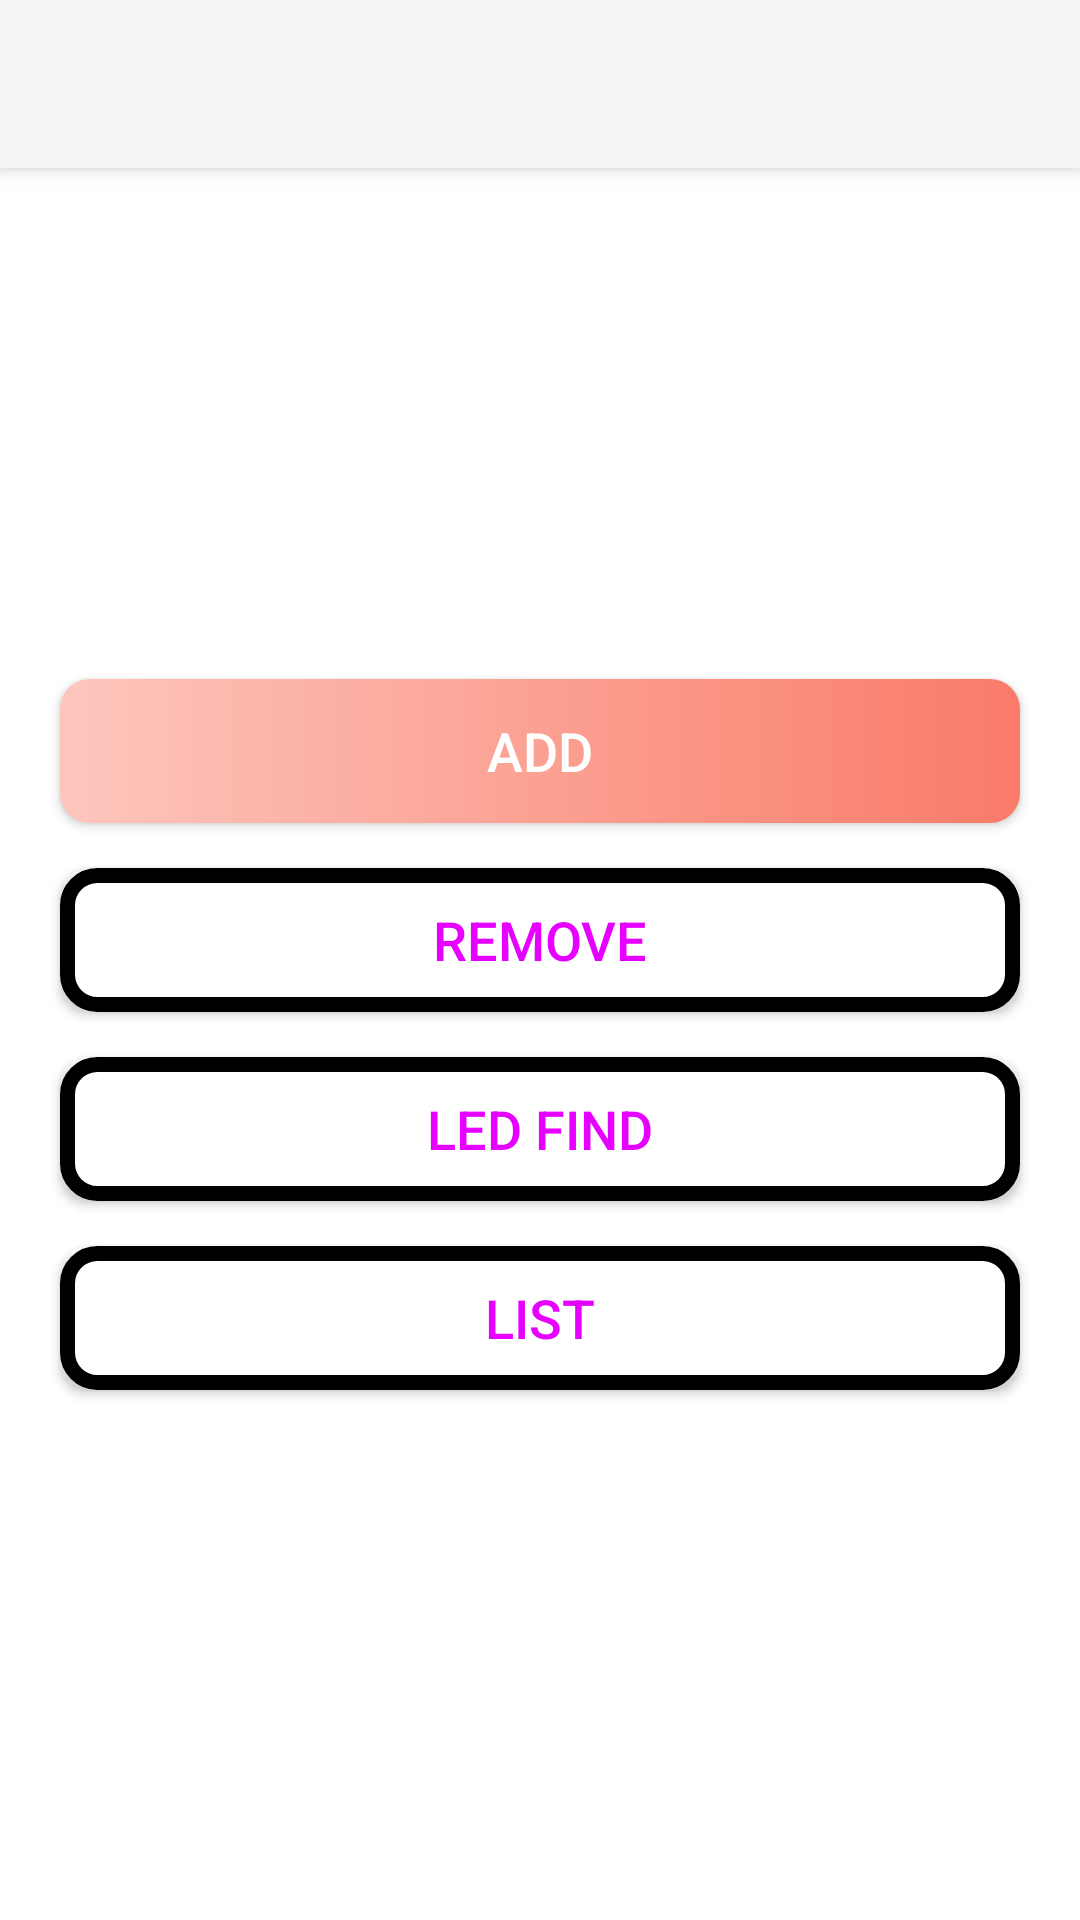

Write the Android layout XML for this screen, with the resource values it uses.
<!-- AndroidManifest.xml: application theme AppTheme -->
<!-- res/layout/app_bar_main.xml -->
<?xml version="1.0" encoding="utf-8"?>
<androidx.coordinatorlayout.widget.CoordinatorLayout xmlns:android="http://schemas.android.com/apk/res/android"
    android:layout_width="match_parent"
    android:layout_height="match_parent"
    xmlns:app="http://schemas.android.com/apk/res-auto"
    xmlns:tools="http://schemas.android.com/tools"
    tools:context=".activities.MainActivity">

    <com.google.android.material.appbar.AppBarLayout
        android:layout_width="match_parent"
        android:layout_height="wrap_content"
        android:theme="@style/AppTheme.AppBarOverlay">

        <androidx.appcompat.widget.Toolbar
            android:id="@+id/app_bar_main_tb"
            android:layout_width="match_parent"
            android:layout_height="?attr/actionBarSize"
            android:background="?attr/colorPrimary"
            app:popupTheme="@style/AppTheme.PopupOverlay"/>
    </com.google.android.material.appbar.AppBarLayout>
    <include layout="@layout/content_main"/>
</androidx.coordinatorlayout.widget.CoordinatorLayout>
<!-- res/layout/content_main.xml (included above) -->
<?xml version="1.0" encoding="utf-8"?>
<androidx.constraintlayout.widget.ConstraintLayout xmlns:android="http://schemas.android.com/apk/res/android"
    xmlns:app="http://schemas.android.com/apk/res-auto"
    xmlns:tools="http://schemas.android.com/tools"
    android:layout_width="match_parent"
    android:layout_height="match_parent"
    tools:context=".activities.MainActivity">

    <LinearLayout
        android:layout_width="match_parent"
        android:layout_height="match_parent"
        android:background="@drawable/intro_background"
        android:layout_gravity="center"
        android:orientation="vertical"
        android:gravity="center">

        <Button
            android:id="@+id/btn_add_book"
            android:layout_width="match_parent"
            android:layout_height="wrap_content"
            android:layout_gravity="center"
            android:layout_marginStart="@dimen/btn_marginStartEnd"
            android:layout_marginTop="@dimen/intro_screen_sign_in_btn_marginTop"
            android:layout_marginEnd="@dimen/btn_marginStartEnd"
            android:background="@drawable/shape_button_rounded"
            android:foreground="?attr/selectableItemBackground"
            android:gravity="center"
            android:paddingTop="@dimen/btn_paddingTopBottom"
            android:paddingBottom="@dimen/btn_paddingTopBottom"
            android:inputType="text"
            android:text="ADD"
            android:textColor="@color/white"
            android:textSize="@dimen/btn_text_size"/>

        <Button
            android:id="@+id/btn_remove_book"
            android:layout_width="match_parent"
            android:layout_height="wrap_content"
            android:layout_gravity="center"
            android:layout_marginStart="@dimen/btn_marginStartEnd"
            android:layout_marginTop="@dimen/intro_screen_sign_up_btn_marginTop"
            android:layout_marginEnd="@dimen/btn_marginStartEnd"
            android:background="@drawable/border_shape_button_rounded"
            android:foreground="?attr/selectableItemBackground"
            android:gravity="center"
            android:paddingTop="@dimen/btn_paddingTopBottom"
            android:paddingBottom="@dimen/btn_paddingTopBottom"
            android:text="REMOVE"
            android:textColor="@color/colorAccent"
            android:textSize="@dimen/btn_text_size"/>

        <Button
            android:id="@+id/btn_led_find"
            android:layout_width="match_parent"
            android:layout_height="wrap_content"
            android:layout_gravity="center"
            android:layout_marginStart="@dimen/btn_marginStartEnd"
            android:layout_marginTop="@dimen/intro_screen_sign_up_btn_marginTop"
            android:layout_marginEnd="@dimen/btn_marginStartEnd"
            android:background="@drawable/border_shape_button_rounded"
            android:foreground="?attr/selectableItemBackground"
            android:gravity="center"
            android:paddingTop="@dimen/btn_paddingTopBottom"
            android:paddingBottom="@dimen/btn_paddingTopBottom"
            android:text="LED FIND"
            android:textColor="@color/colorAccent"
            android:textSize="@dimen/btn_text_size"/>

        <Button
            android:id="@+id/btn_show_list"
            android:layout_width="match_parent"
            android:layout_height="wrap_content"
            android:layout_gravity="center"
            android:layout_marginStart="@dimen/btn_marginStartEnd"
            android:layout_marginTop="@dimen/intro_screen_sign_up_btn_marginTop"
            android:layout_marginEnd="@dimen/btn_marginStartEnd"
            android:background="@drawable/border_shape_button_rounded"
            android:foreground="?attr/selectableItemBackground"
            android:gravity="center"
            android:paddingTop="@dimen/btn_paddingTopBottom"
            android:paddingBottom="@dimen/btn_paddingTopBottom"
            android:text="LIST"
            android:textColor="@color/colorAccent"
            android:textSize="@dimen/btn_text_size"/>
    </LinearLayout>










</androidx.constraintlayout.widget.ConstraintLayout>
    
<!-- resources referenced by this layout -->
<resources>
  <color name="colorAccent">#E500FF</color>
  <color name="white">#FFFFFFFF</color>
  <dimen name="btn_marginStartEnd">20dp</dimen>
  <dimen name="btn_paddingTopBottom">8dp</dimen>
  <dimen name="btn_text_size">18sp</dimen>
  <dimen name="intro_screen_sign_in_btn_marginTop">50dp</dimen>
  <dimen name="intro_screen_sign_up_btn_marginTop">15dp</dimen>
  <!-- drawable border_shape_button_rounded (drawable) -->
  <?xml version="1.0" encoding="utf-8"?>
  <shape xmlns:android="http://schemas.android.com/apk/res/android"
      android:shape="rectangle">
      <stroke
          android:color="@color/black"
          android:width="5dp"></stroke>
  
      <solid
          android:color="@color/white"></solid>
  
      <corners android:radius="10dp"/>
  
  </shape>
  <!-- drawable intro_background: png bitmap (drawable, 12625 bytes) -->
  <!-- drawable shape_button_rounded (drawable) -->
  <?xml version="1.0" encoding="utf-8"?>
  <shape xmlns:android="http://schemas.android.com/apk/res/android"
      android:shape="rectangle">
  
      <gradient
          android:angle="360"
          android:startColor="#FDC6BD"
          android:endColor="#F97B68"
          android:type="linear"
          ></gradient>
  
      <corners android:radius="10dp"></corners>
  
  </shape>
  <style name="AppTheme.AppBarOverlay" parent="ThemeOverlay.AppCompat.Dark.ActionBar" />
  <style name="AppTheme.PopupOverlay" parent="Theme.AppCompat.Light" />
  <style name="AppTheme" parent="Theme.AppCompat.Light.NoActionBar">
          
          
      </style>
  <color name="black">#FF000000</color>
</resources>
